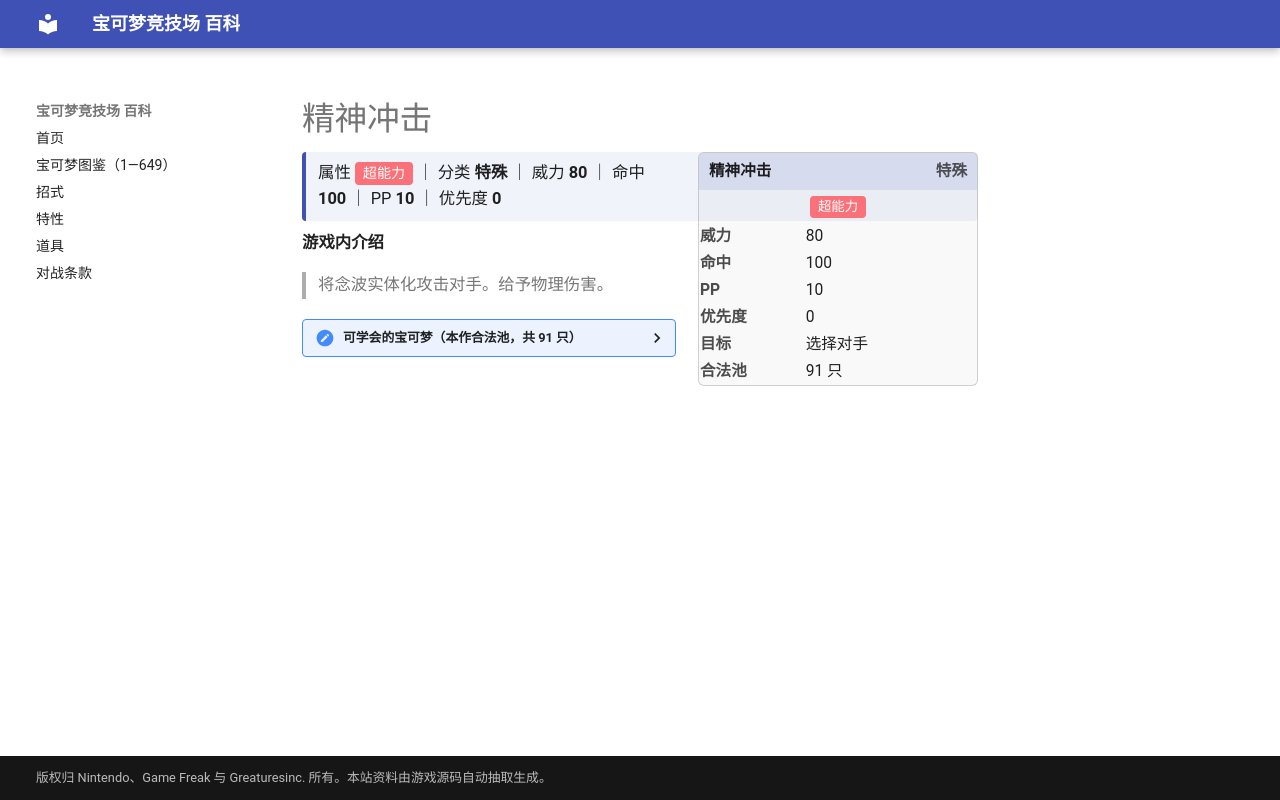

repository: nanmoboys/pkmn-arena-wiki · page: moves/精神冲击/index.html · generator: mkdocs

# 精神冲击

<div class="infobox">
<div class="ib-h"><span>精神冲击</span><span class="ib-no">特殊</span></div>
<div class="ib-ty"><span class="tp" style="background:#FA7179">超能力</span></div>
<table class="ib-t"><tr><th>威力</th><td>80</td></tr><tr><th>命中</th><td>100</td></tr><tr><th>PP</th><td>10</td></tr><tr><th>优先度</th><td>0</td></tr><tr><th>目标</th><td>选择对手</td></tr><tr><th>合法池</th><td>91 只</td></tr></table></div>
<div class="head-stat">属性 <span class="tp" style="background:#FA7179">超能力</span> ｜ 分类 <b>特殊</b> ｜ 威力 <b>80</b> ｜ 命中 <b>100</b> ｜ PP <b>10</b> ｜ 优先度 <b>0</b></div>

**游戏内介绍**

> 将念波实体化攻击对手。给予物理伤害。

<details class="pool"><summary>可学会的宝可梦（本作合法池，共 91 只）</summary>

<p>雷丘、皮皮、皮可西、六尾、九尾、胖丁、胖可丁、可达鸭、哥达鸭、凯西、勇基拉、胡地、呆呆兽、呆壳兽、催眠貘、引梦貘人、蛋蛋、椰蛋树、宝石海星、魔墙人偶、迷唇姐、多边兽、急冻鸟、超梦、梦幻、皮宝宝、宝宝丁、波克比、波克基古、天然雀、天然鸟、太阳伊布、呆呆王、梦妖、麒麟奇、多边兽2型、惊角鹿、迷唇娃、洛奇亚、拉鲁拉丝、奇鲁莉安、沙奈朵、玛沙那、恰雷姆、跳跳猪、噗噗猪、月石、太阳岩、天秤偶、念力土偶、风铃铃、金属怪、巨金怪、拉帝亚斯、拉帝欧斯、基拉祈、代欧奇希斯、梦妖魔、铃铛响、铜镜怪、青铜钟、魔尼尼、花岩怪、波克基斯、多边兽乙型、艾路雷朵、由克希、艾姆利多、亚克诺姆、克雷色利亚、达克莱伊、阿尔宙斯、比克提尼、食梦梦、梦梦蚀、滚滚蝙蝠、心蝙蝠、差不多娃娃、象征鸟、哭哭面具、迭失棺、哥德宝宝、哥德小童、哥德小姐、单卵细胞球、双卵细胞球、人造细胞卵、小灰怪、大宇怪、勇士雄鹰、美洛耶塔</p>

</details>
